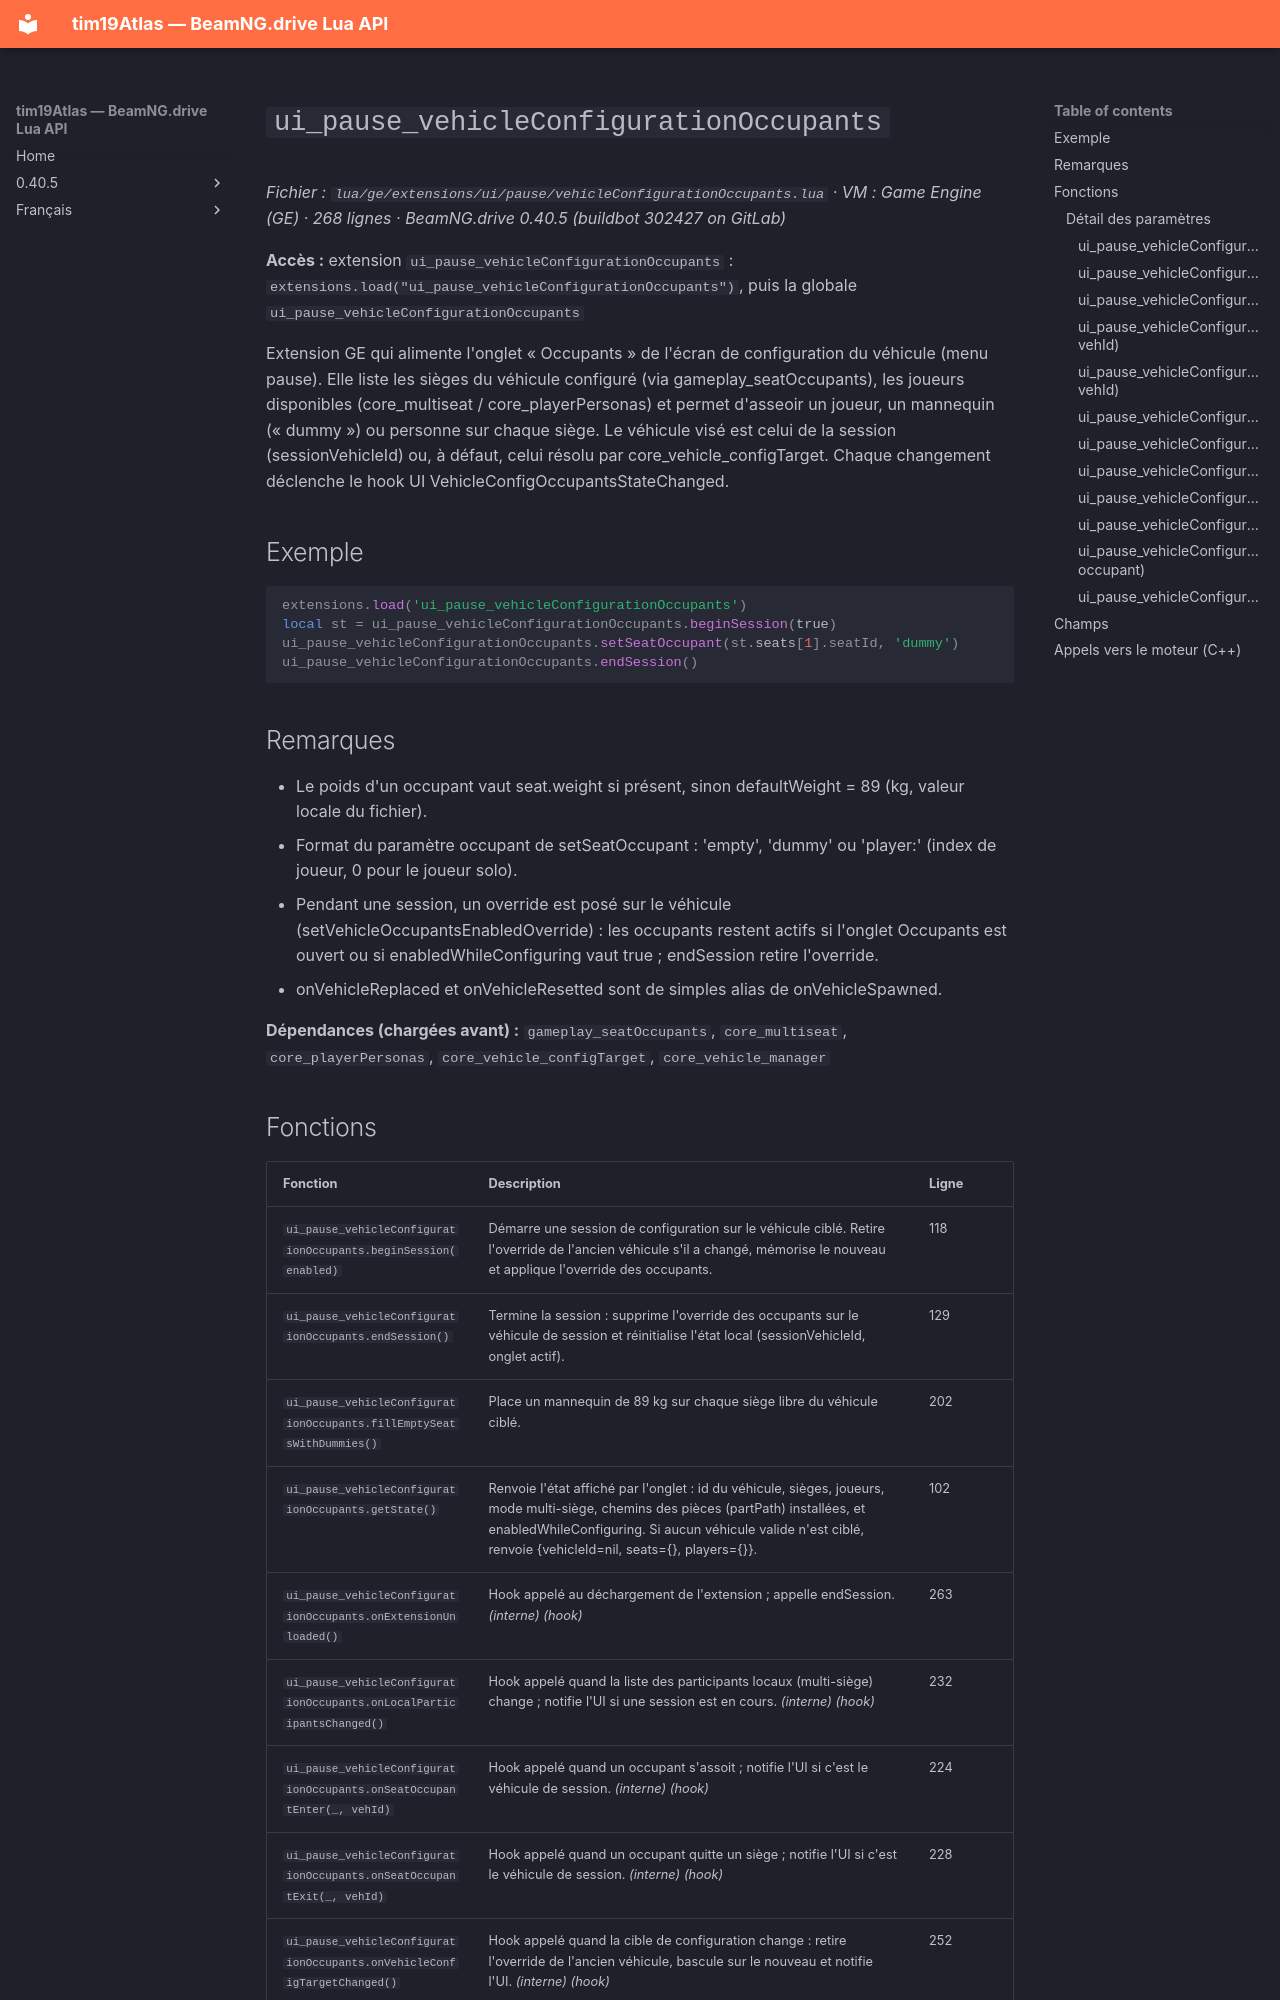

repository: Tim0219800/beamng-lua-atlas · page: fr/0.40.5/ge/extensions/ui/pause/vehicleConfigurationOccupants.html · generator: mkdocs

# `ui_pause_vehicleConfigurationOccupants`

*Fichier : `lua/ge/extensions/ui/pause/vehicleConfigurationOccupants.lua` · VM : Game Engine (GE) · 268 lignes · BeamNG.drive 0.40.5 (buildbot 302427 on GitLab)*

**Accès :** extension `ui_pause_vehicleConfigurationOccupants` : `extensions.load("ui_pause_vehicleConfigurationOccupants")`, puis la globale `ui_pause_vehicleConfigurationOccupants`

Extension GE qui alimente l'onglet « Occupants » de l'écran de configuration du véhicule (menu pause). Elle liste les sièges du véhicule configuré (via gameplay_seatOccupants), les joueurs disponibles (core_multiseat / core_playerPersonas) et permet d'asseoir un joueur, un mannequin (« dummy ») ou personne sur chaque siège. Le véhicule visé est celui de la session (sessionVehicleId) ou, à défaut, celui résolu par core_vehicle_configTarget. Chaque changement déclenche le hook UI VehicleConfigOccupantsStateChanged.

## Exemple

```lua
extensions.load('ui_pause_vehicleConfigurationOccupants')
local st = ui_pause_vehicleConfigurationOccupants.beginSession(true)
ui_pause_vehicleConfigurationOccupants.setSeatOccupant(st.seats[1].seatId, 'dummy')
ui_pause_vehicleConfigurationOccupants.endSession()
```

## Remarques

- Le poids d'un occupant vaut seat.weight si présent, sinon defaultWeight = 89 (kg, valeur locale du fichier).
- Format du paramètre occupant de setSeatOccupant : 'empty', 'dummy' ou 'player:<index>' (index de joueur, 0 pour le joueur solo).
- Pendant une session, un override est posé sur le véhicule (setVehicleOccupantsEnabledOverride) : les occupants restent actifs si l'onglet Occupants est ouvert ou si enabledWhileConfiguring vaut true ; endSession retire l'override.
- onVehicleReplaced et onVehicleResetted sont de simples alias de onVehicleSpawned.

**Dépendances (chargées avant) :** `gameplay_seatOccupants`, `core_multiseat`, `core_playerPersonas`, `core_vehicle_configTarget`, `core_vehicle_manager`
